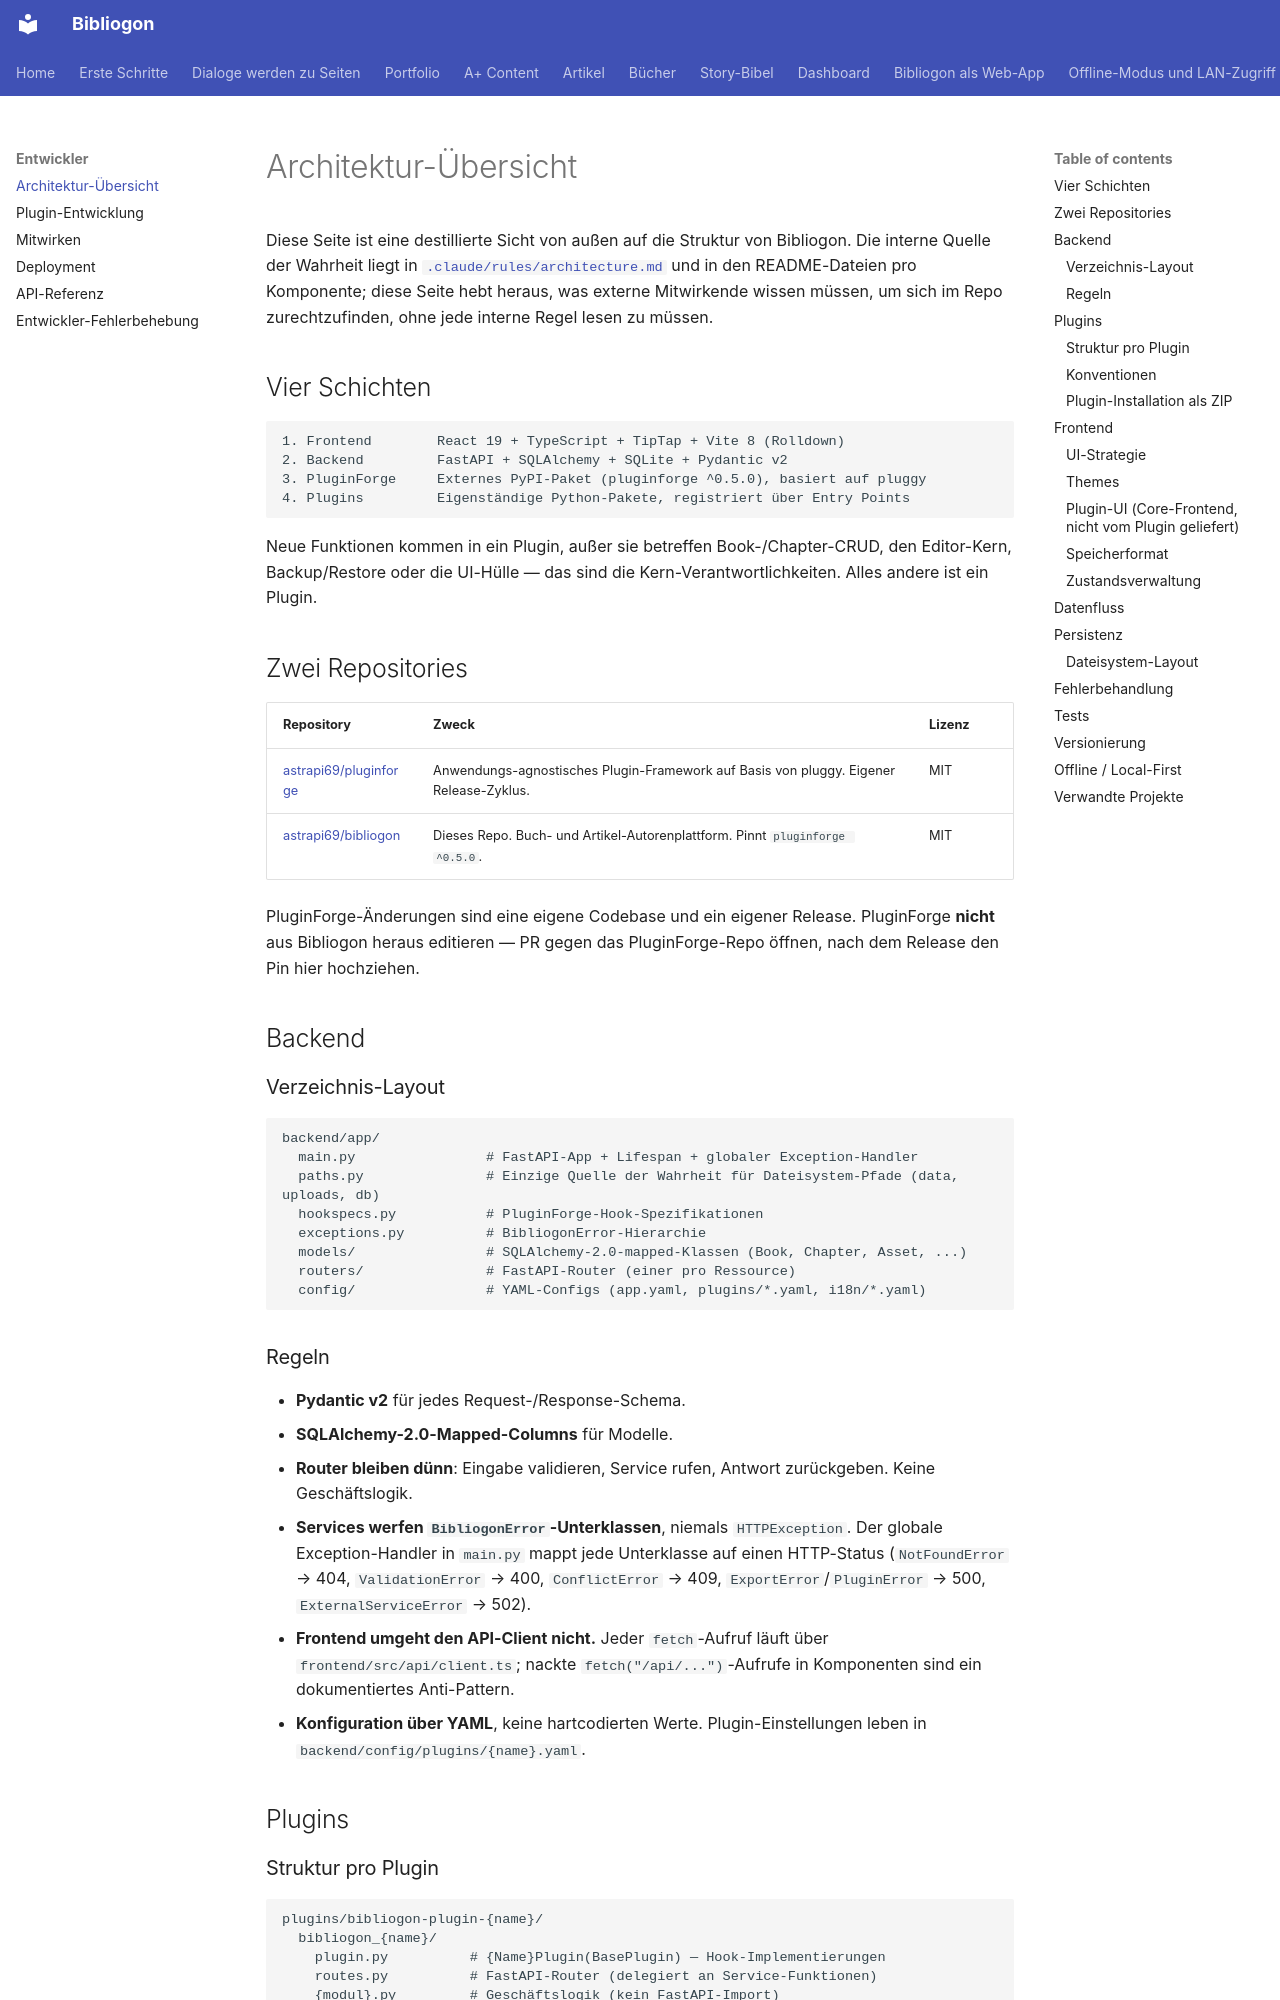

repository: astrapi69/bibliogon · page: de/developers/architecture/index.html · generator: mkdocs

# Architektur-Übersicht

Diese Seite ist eine destillierte Sicht von außen auf die Struktur von Bibliogon. Die interne Quelle der Wahrheit liegt in [`.claude/rules/architecture.md`](https://github.com/astrapi69/bibliogon/blob/main/.claude/rules/architecture.md) und in den README-Dateien pro Komponente; diese Seite hebt heraus, was externe Mitwirkende wissen müssen, um sich im Repo zurechtzufinden, ohne jede interne Regel lesen zu müssen.

## Vier Schichten

```
1. Frontend        React 19 + TypeScript + TipTap + Vite 8 (Rolldown)
2. Backend         FastAPI + SQLAlchemy + SQLite + Pydantic v2
3. PluginForge     Externes PyPI-Paket (pluginforge ^0.5.0), basiert auf pluggy
4. Plugins         Eigenständige Python-Pakete, registriert über Entry Points
```

Neue Funktionen kommen in ein Plugin, außer sie betreffen Book-/Chapter-CRUD, den Editor-Kern, Backup/Restore oder die UI-Hülle — das sind die Kern-Verantwortlichkeiten. Alles andere ist ein Plugin.

## Zwei Repositories

| Repository | Zweck | Lizenz |
|------------|-------|--------|
| [astrapi69/pluginforge](https://github.com/astrapi69/pluginforge) | Anwendungs-agnostisches Plugin-Framework auf Basis von pluggy. Eigener Release-Zyklus. | MIT |
| [astrapi69/bibliogon](https://github.com/astrapi69/bibliogon) | Dieses Repo. Buch- und Artikel-Autorenplattform. Pinnt `pluginforge ^0.5.0`. | MIT |

PluginForge-Änderungen sind eine eigene Codebase und ein eigener Release. PluginForge **nicht** aus Bibliogon heraus editieren — PR gegen das PluginForge-Repo öffnen, nach dem Release den Pin hier hochziehen.

## Backend

### Verzeichnis-Layout

```
backend/app/
  main.py                # FastAPI-App + Lifespan + globaler Exception-Handler
  paths.py               # Einzige Quelle der Wahrheit für Dateisystem-Pfade (data, uploads, db)
  hookspecs.py           # PluginForge-Hook-Spezifikationen
  exceptions.py          # BibliogonError-Hierarchie
  models/                # SQLAlchemy-2.0-mapped-Klassen (Book, Chapter, Asset, ...)
  routers/               # FastAPI-Router (einer pro Ressource)
  config/                # YAML-Configs (app.yaml, plugins/*.yaml, i18n/*.yaml)
```

### Regeln

- **Pydantic v2** für jedes Request-/Response-Schema.
- **SQLAlchemy-2.0-Mapped-Columns** für Modelle.
- **Router bleiben dünn**: Eingabe validieren, Service rufen, Antwort zurückgeben. Keine Geschäftslogik.
- **Services werfen `BibliogonError`-Unterklassen**, niemals `HTTPException`. Der globale Exception-Handler in `main.py` mappt jede Unterklasse auf einen HTTP-Status (`NotFoundError` → 404, `ValidationError` → 400, `ConflictError` → 409, `ExportError`/`PluginError` → 500, `ExternalServiceError` → 502).
- **Frontend umgeht den API-Client nicht.** Jeder `fetch`-Aufruf läuft über `frontend/src/api/client.ts`; nackte `fetch("/api/...")`-Aufrufe in Komponenten sind ein dokumentiertes Anti-Pattern.
- **Konfiguration über YAML**, keine hartcodierten Werte. Plugin-Einstellungen leben in `backend/config/plugins/{name}.yaml`.

## Plugins

### Struktur pro Plugin

```
plugins/bibliogon-plugin-{name}/
  bibliogon_{name}/
    plugin.py          # {Name}Plugin(BasePlugin) — Hook-Implementierungen
    routes.py          # FastAPI-Router (delegiert an Service-Funktionen)
    {modul}.py         # Geschäftslogik (kein FastAPI-Import)
  tests/
    test_{name}.py     # pytest-Tests
  pyproject.toml       # Entry Point: [project.entry-points."bibliogon.plugins"]
```
